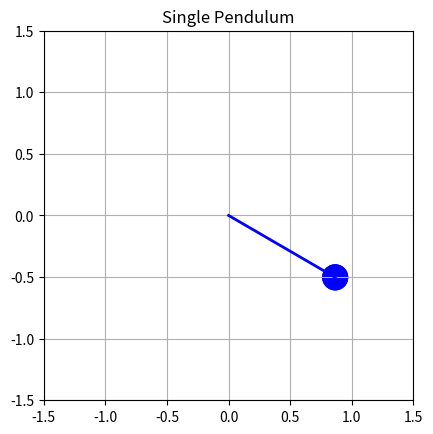

Generate this figure with matplotlib:
#------------------------------------------------
# name: single_pendulum.py
# author: taster
# date: 2025-03-25 22:17:42 星期二
# [redacted]
# description: 单摆
#------------------------------------------------
import matplotlib.pyplot as plt
from matplotlib.patches import Circle
from matplotlib.widgets import Button
import matplotlib.animation as animation
import numpy as np
import datetime
import matplotlib.gridspec as gridspec

class SinglePendulum:
    """单摆系统"""
    def __init__(self, length=1.0, mass=1.0, theta=np.pi / 3, damping=False):
        # 全局参数设置
        self.g          = 9.8     # 重力加速度
        self.damping    = 0.998   # 阻尼
        self.is_damping = damping 
        self.length     = length  # 杆长
        self.mass       = mass    # 摆锤的质量
        self.theta      = theta   # 初始角度
        self.theta_dot  = 0.0     # 角速度
        self.dt         = 1e-2    # 时间步长

        self.initialize_figure() # 初始化matplotlib画布

        # 绘制摆锤、杆
        ball_position = self.ball_pos()
        self.ball = Circle(ball_position, radius=0.1, fill=True, color="blue")
        self.ax.add_patch(self.ball)
        self.pole, = self.ax.plot([0, ball_position[0]], [0, ball_position[1]], lw="2", c="blue")

    def ball_pos(self):
        """计算当前小球的笛卡尔坐标"""
        return (self.length * np.sin(self.theta), -self.length * np.cos(self.theta))

    def update(self, frame):
        """每一帧更新时调用的方法"""
        # 计算角加速度
        theta_double_dot = - (self.g / self.length) * np.sin(self.theta)
        # 欧拉法更新速度和角度
        self.theta_dot += theta_double_dot * self.dt
        self.theta += self.theta_dot * self.dt
        if self.is_damping:
            # 应用阻尼
            self.theta_dot *= self.damping
        ball_position = self.ball_pos()
        self.pole.set_data([0, ball_position[0]], [0, ball_position[1]])
        self.ball.set_center(ball_position)
        self.ax.add_patch(self.ball)
        return self.ball, self.pole

    def initialize_figure(self):
        """创建图形和坐标轴"""
        self.fig, self.ax = plt.subplots()
        self.ax.set_xlim(-1.5, 1.5) # 设置x轴范围
        self.ax.set_ylim(-1.5, 1.5)     # 设置y轴范围
        self.ax.set_aspect('equal', adjustable='box')  # 确保比例为1:1
        self.ax.set_title("Single Pendulum")
        self.ax.grid(True)

    def play(self, frames=1000, interval=3):
        """运行动画"""
        ani = animation.FuncAnimation(self.fig, self.update, frames=frames, interval=interval, blit=True)
        plt.show()

if __name__ == "__main__":
    # 使用示例
    simulator = SinglePendulum(length=1.0)
    simulator.play()

